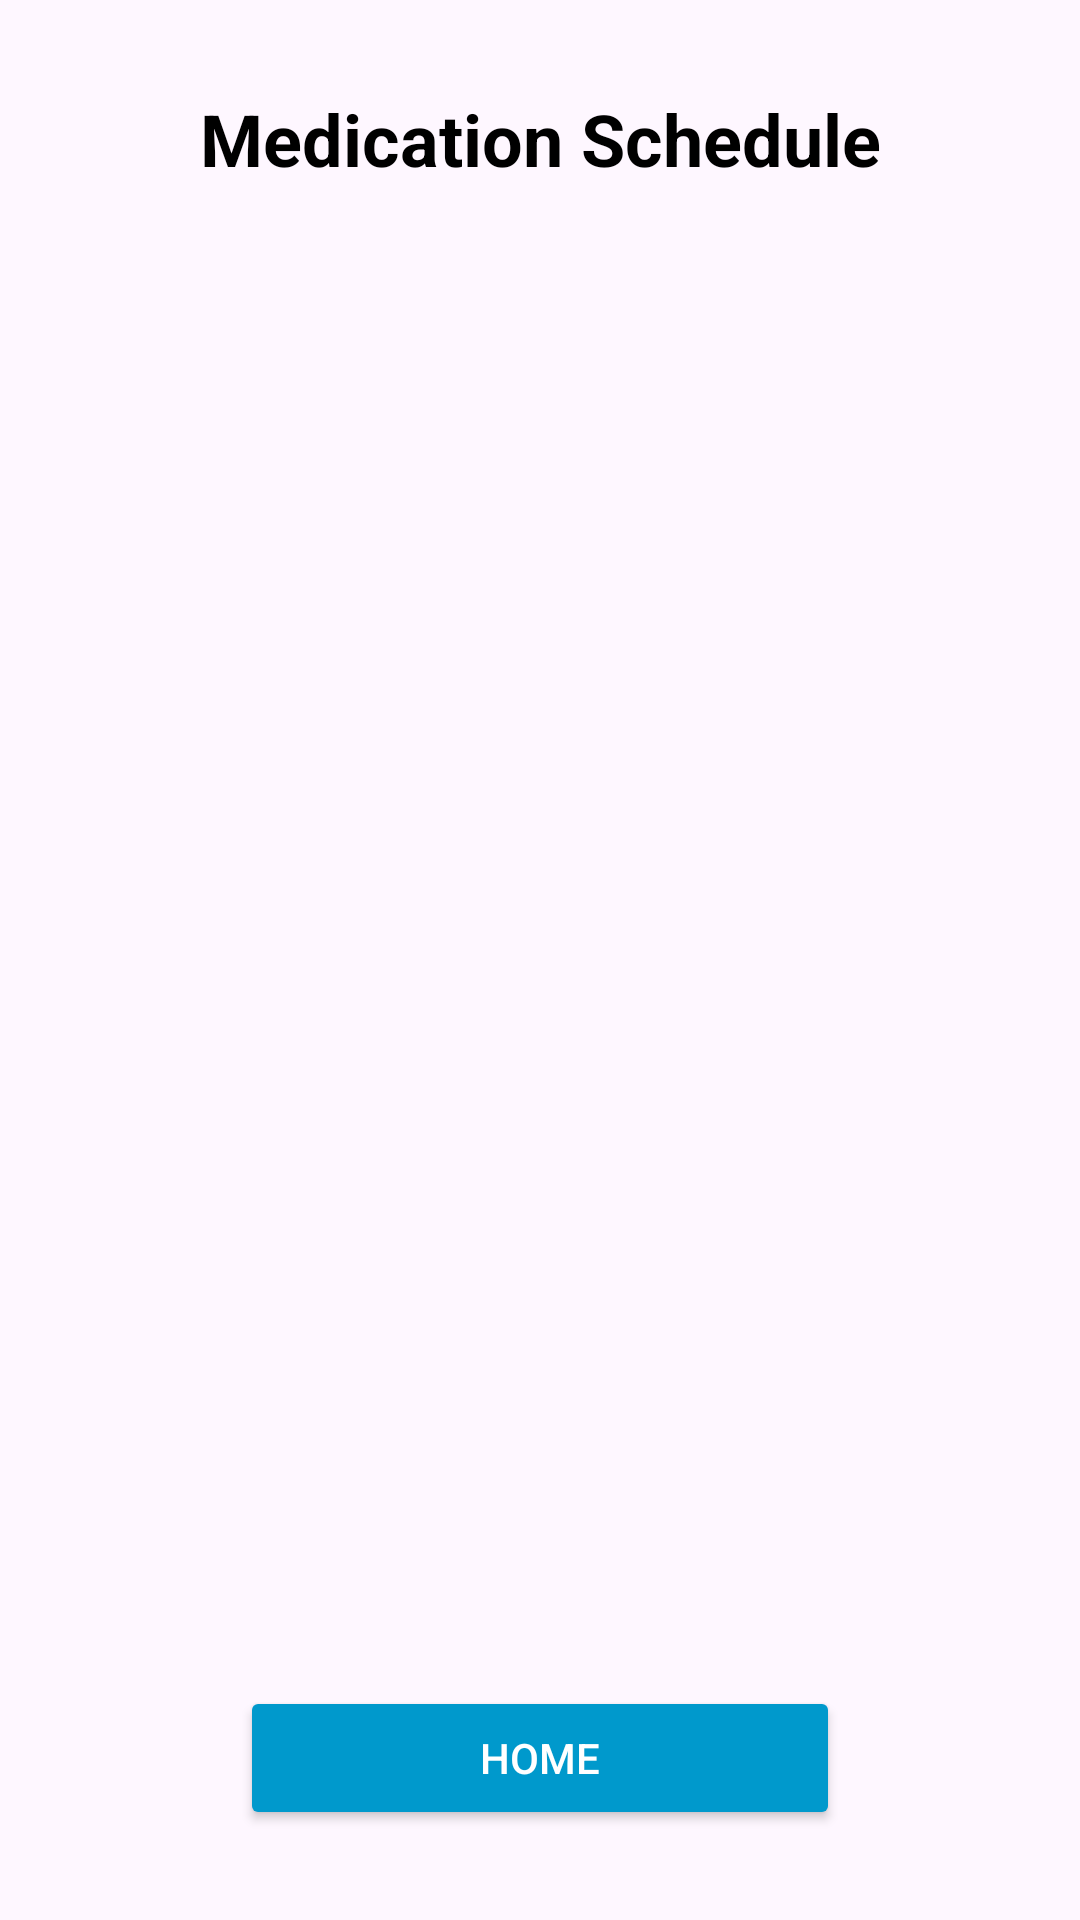

Android layout source for this screen:
<!-- AndroidManifest.xml: application theme Theme.MedAlertBox -->
<!-- res/layout/activity_medication_schedule.xml -->
<?xml version="1.0" encoding="utf-8"?>
<androidx.constraintlayout.widget.ConstraintLayout
    xmlns:android="http://schemas.android.com/apk/res/android"
    xmlns:app="http://schemas.android.com/apk/res-auto"
    xmlns:tools="http://schemas.android.com/tools"
    android:id="@+id/main"
    android:layout_width="match_parent"
    android:layout_height="match_parent"
    tools:context=".MedicationScheduleActivity">

    
    <TextView
        android:id="@+id/tvTitle"
        android:layout_width="wrap_content"
        android:layout_height="wrap_content"
        android:text="Medication Schedule"
        android:textSize="24sp"
        android:textStyle="bold"
        android:textColor="@android:color/black"
        app:layout_constraintTop_toTopOf="parent"
        app:layout_constraintStart_toStartOf="parent"
        app:layout_constraintEnd_toEndOf="parent"
        android:layout_marginTop="30dp" />

    
    <Button
        android:id="@+id/btnHome"
        android:layout_width="200dp"
        android:layout_height="wrap_content"
        android:text="Home"
        android:backgroundTint="@android:color/holo_blue_dark"
        android:textColor="@android:color/white"
        app:layout_constraintBottom_toBottomOf="parent"
        app:layout_constraintStart_toStartOf="parent"
        app:layout_constraintEnd_toEndOf="parent"
        android:layout_marginBottom="30dp"/>

</androidx.constraintlayout.widget.ConstraintLayout>
<!-- resources referenced by this layout -->
<resources>
  <style name="Theme.MedAlertBox" parent="Base.Theme.MedAlertBox" />
  <style name="Base.Theme.MedAlertBox" parent="Theme.Material3.DayNight.NoActionBar">
          
          
      </style>
</resources>
